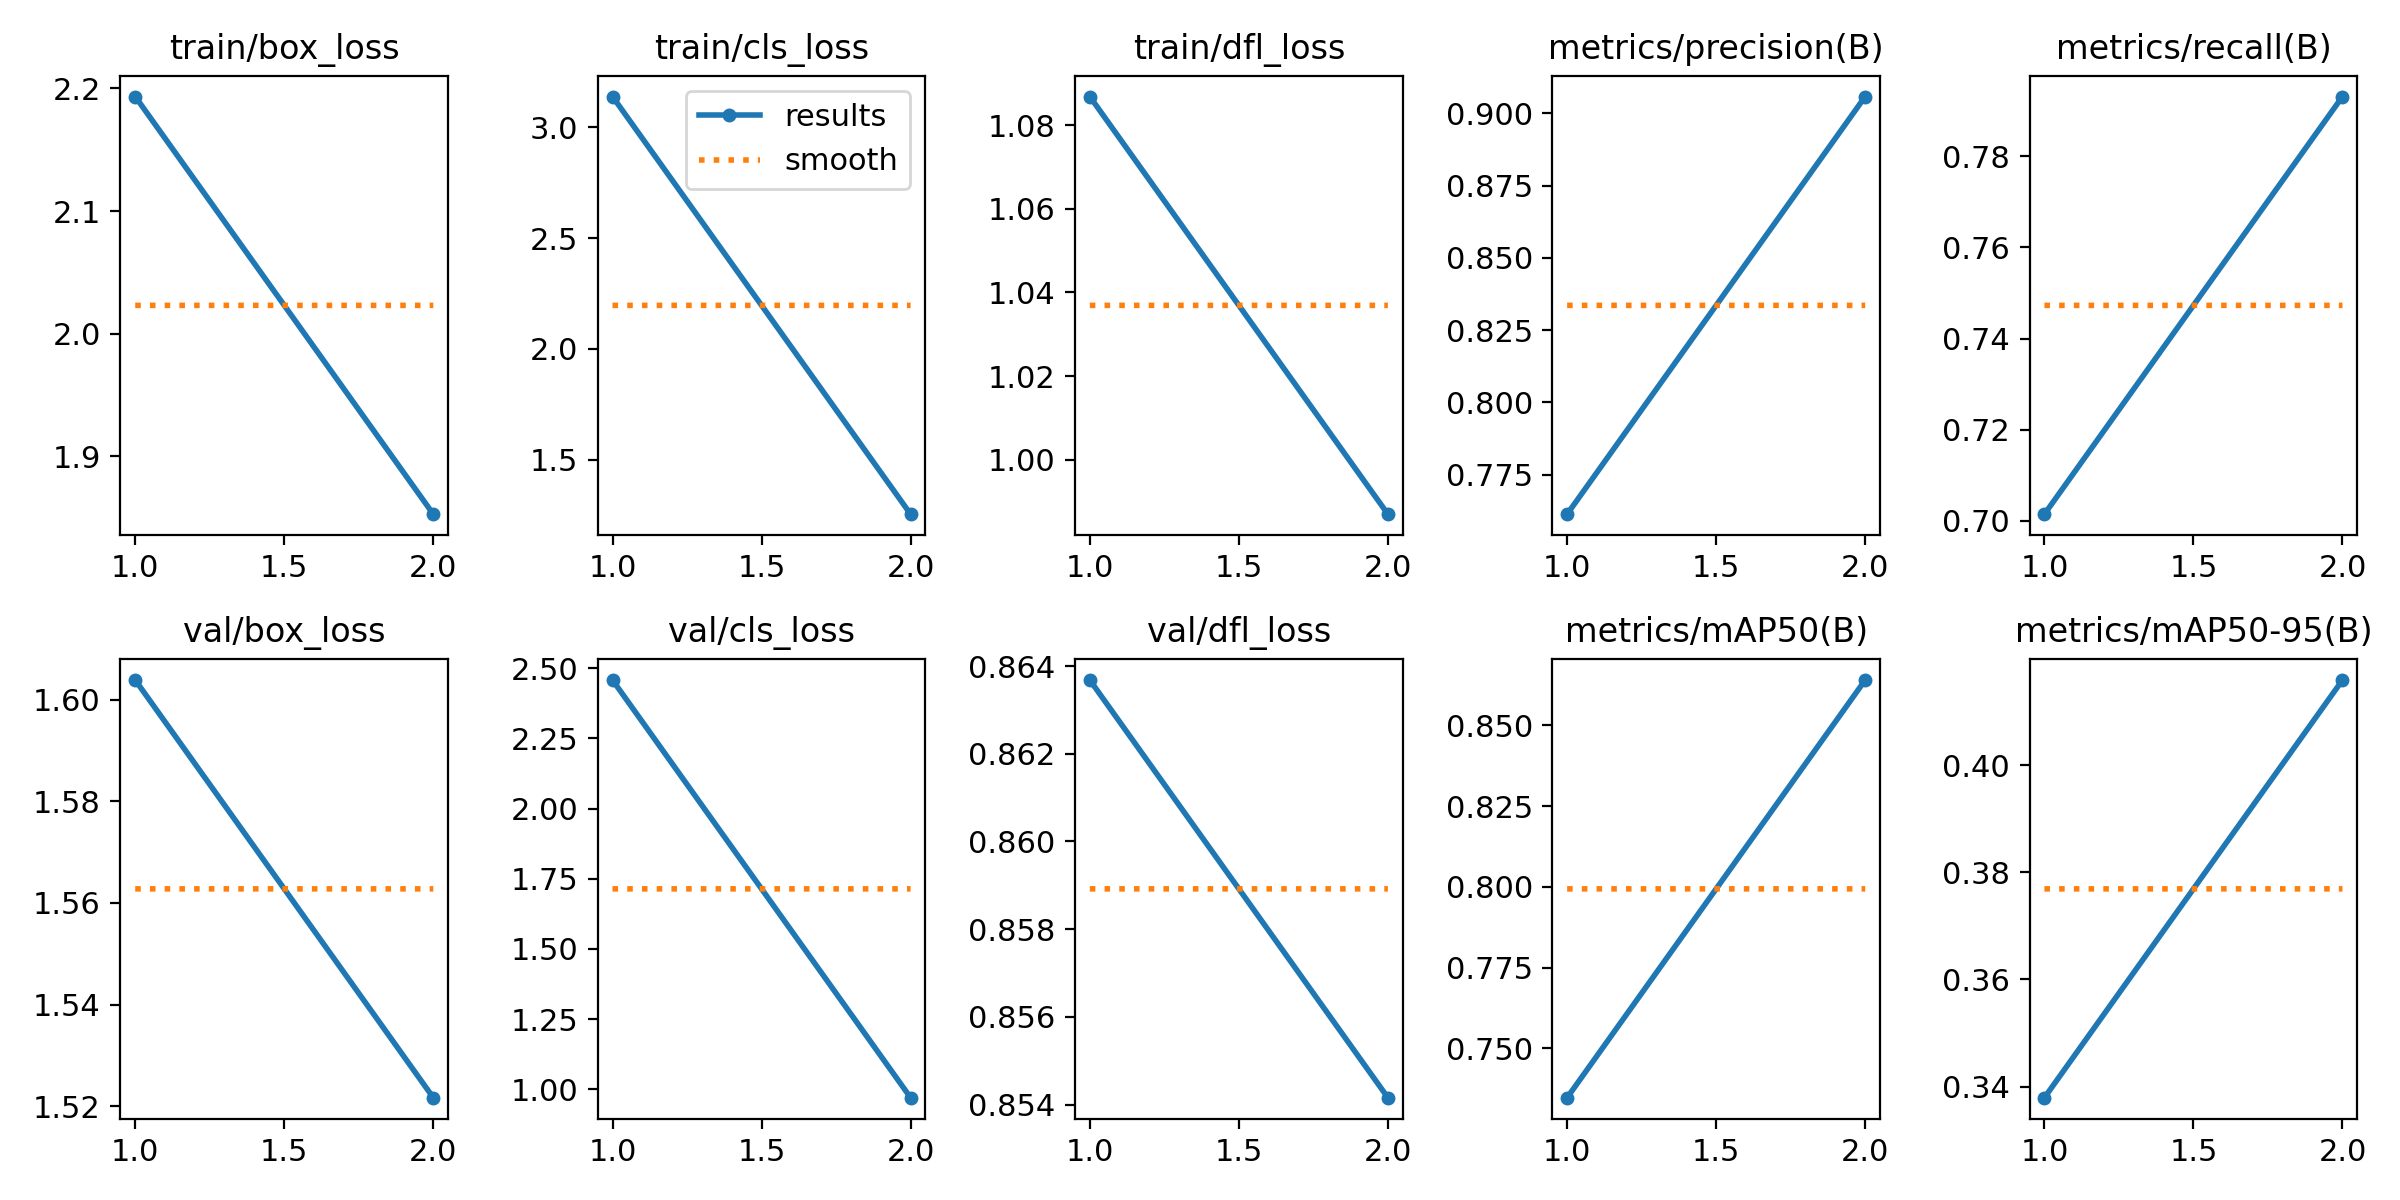

The table this chart was drawn from, first rows:
epoch, time, train/box_loss, train/cls_loss, train/dfl_loss, metrics/precision(B), metrics/recall(B), metrics/mAP50(B), metrics/mAP50-95(B), val/box_loss, val/cls_loss, val/dfl_loss, lr/pg0, lr/pg1, lr/pg2
1, 22.45, 2.193, 3.139, 1.087, 0.7613, 0.7014, 0.7348, 0.3379, 1.604, 2.458, 0.8637, 0.0006645, 0.0006645, 0.0006645
2, 44.23, 1.853, 1.253, 0.987, 0.9059, 0.7931, 0.864, 0.4159, 1.522, 0.9703, 0.8542, 0.0006722, 0.0006722, 0.0006722
